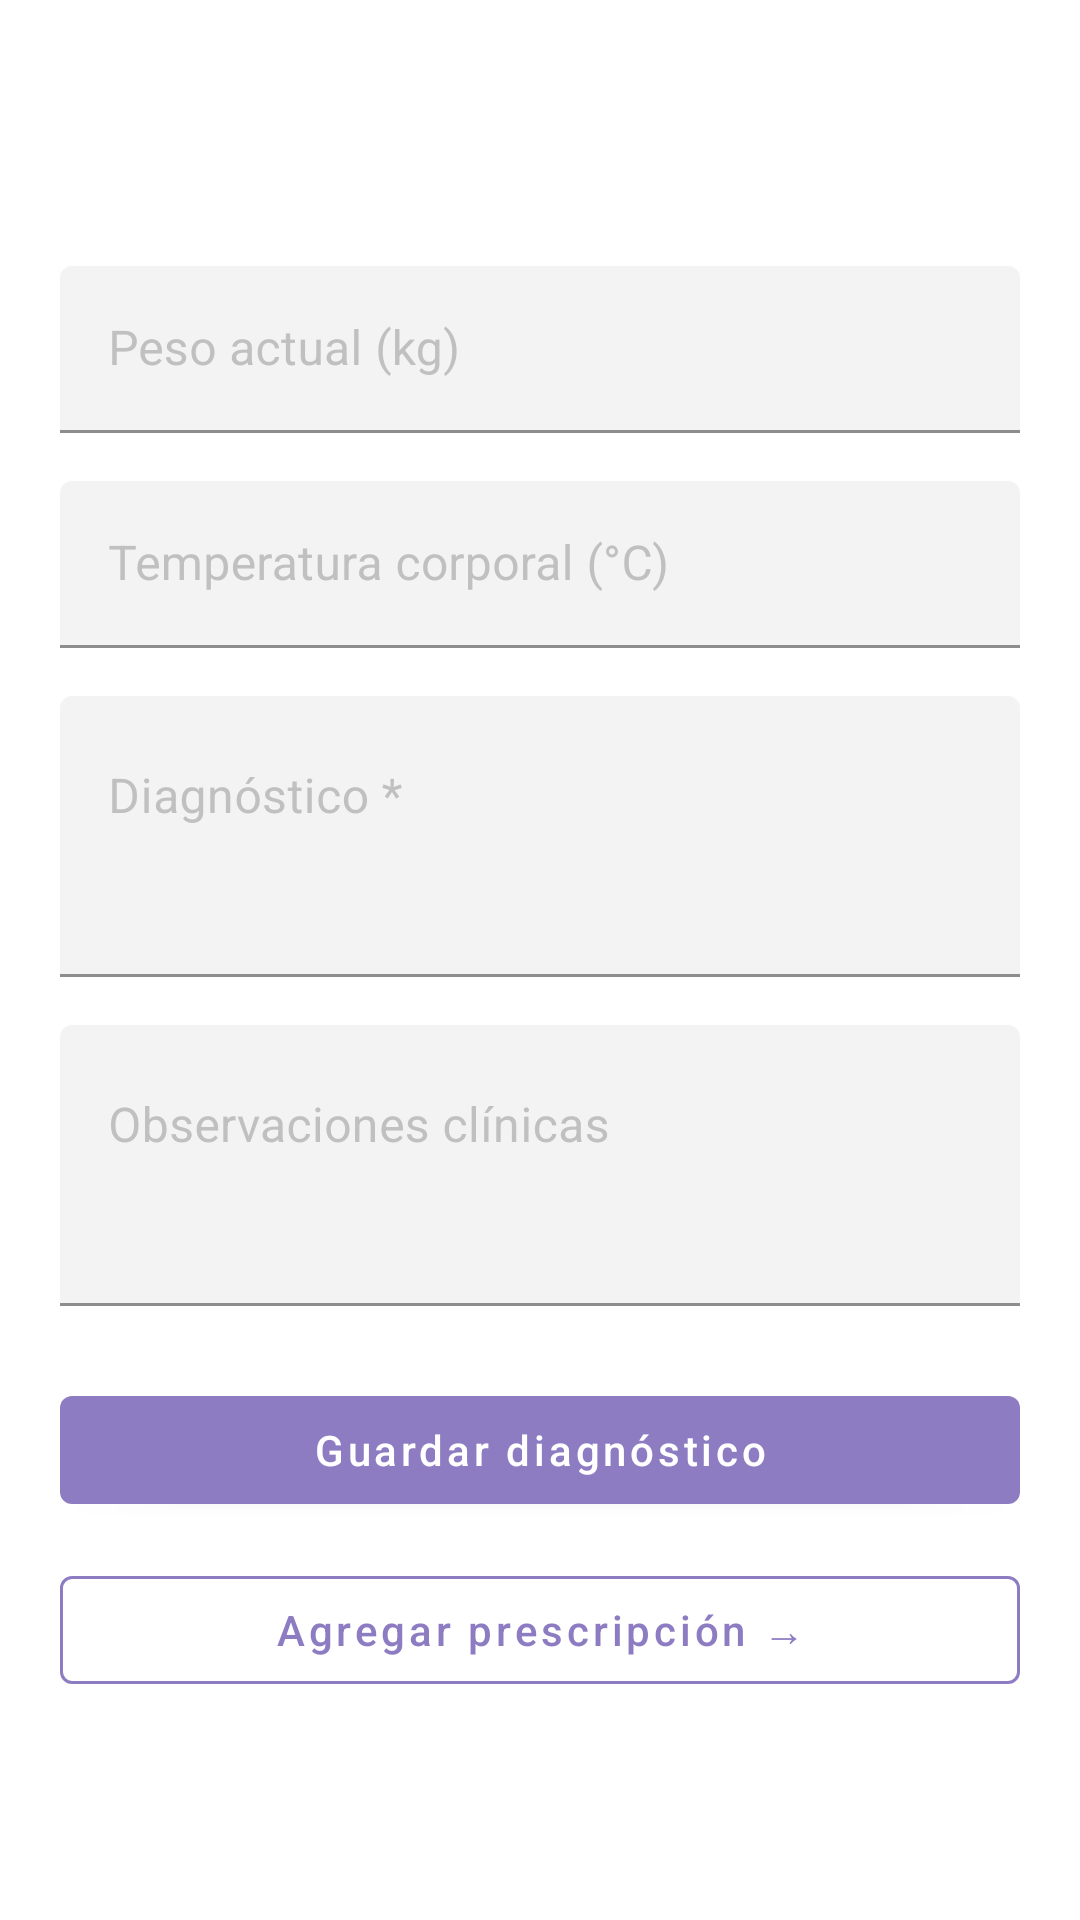

Android layout source for this screen:
<!-- AndroidManifest.xml: application theme Theme.VetApp -->
<!-- res/layout/activity_diagnostico.xml -->
<?xml version="1.0" encoding="utf-8"?>
<androidx.constraintlayout.widget.ConstraintLayout
    xmlns:android="http://schemas.android.com/apk/res/android"
    xmlns:app="http://schemas.android.com/apk/res-auto"
    android:layout_width="match_parent"
    android:layout_height="match_parent"
    android:background="@android:color/white"
    android:fitsSystemWindows="true">

    
    <LinearLayout
        android:id="@+id/headerDiag"
        android:layout_width="0dp"
        android:layout_height="wrap_content"
        android:orientation="horizontal"
        android:gravity="center_vertical"
        android:paddingStart="8dp"
        android:paddingEnd="20dp"
        android:paddingTop="12dp"
        android:paddingBottom="12dp"
        app:layout_constraintTop_toTopOf="parent"
        app:layout_constraintStart_toStartOf="parent"
        app:layout_constraintEnd_toEndOf="parent">

        <ImageButton
            android:id="@+id/btnBackDiag"
            android:layout_width="40dp"
            android:layout_height="40dp"
            android:background="?attr/selectableItemBackgroundBorderless"
            android:src="@drawable/ic_logout"
            app:tint="@color/morado"
            android:contentDescription="Regresar"/>

        <LinearLayout
            android:layout_width="0dp"
            android:layout_height="wrap_content"
            android:layout_weight="1"
            android:orientation="vertical"
            android:paddingStart="8dp">

            <TextView
                android:id="@+id/tvDiagPaciente"
                android:layout_width="wrap_content"
                android:layout_height="wrap_content"
                android:textSize="20sp"
                android:textStyle="bold"
                android:textColor="@color/morado"/>

            <TextView
                android:id="@+id/tvDiagMotivo"
                android:layout_width="wrap_content"
                android:layout_height="wrap_content"
                android:textSize="13sp"
                android:textColor="@color/gray"/>
        </LinearLayout>
    </LinearLayout>

    
    <androidx.core.widget.NestedScrollView
        android:layout_width="0dp"
        android:layout_height="0dp"
        app:layout_constraintTop_toBottomOf="@id/headerDiag"
        app:layout_constraintBottom_toBottomOf="parent"
        app:layout_constraintStart_toStartOf="parent"
        app:layout_constraintEnd_toEndOf="parent">

        <LinearLayout
            android:layout_width="match_parent"
            android:layout_height="wrap_content"
            android:orientation="vertical"
            android:padding="20dp">

            
            <com.google.android.material.textfield.TextInputLayout
                android:layout_width="match_parent"
                android:layout_height="wrap_content"
                android:hint="Peso actual (kg)"
                app:boxBackgroundMode="filled"
                app:boxStrokeColor="@color/morado"
                app:hintTextColor="@color/morado"
                android:layout_marginBottom="16dp">

                <com.google.android.material.textfield.TextInputEditText
                    android:id="@+id/etDiagPeso"
                    android:layout_width="match_parent"
                    android:layout_height="wrap_content"
                    android:inputType="numberDecimal"/>
            </com.google.android.material.textfield.TextInputLayout>

            
            <com.google.android.material.textfield.TextInputLayout
                android:layout_width="match_parent"
                android:layout_height="wrap_content"
                android:hint="Temperatura corporal (°C)"
                app:boxBackgroundMode="filled"
                app:boxStrokeColor="@color/morado"
                app:hintTextColor="@color/morado"
                android:layout_marginBottom="16dp">

                <com.google.android.material.textfield.TextInputEditText
                    android:id="@+id/etDiagTemp"
                    android:layout_width="match_parent"
                    android:layout_height="wrap_content"
                    android:inputType="numberDecimal"/>
            </com.google.android.material.textfield.TextInputLayout>

            
            <com.google.android.material.textfield.TextInputLayout
                android:layout_width="match_parent"
                android:layout_height="wrap_content"
                android:hint="Diagnóstico *"
                app:boxBackgroundMode="filled"
                app:boxStrokeColor="@color/morado"
                app:hintTextColor="@color/morado"
                android:layout_marginBottom="16dp">

                <com.google.android.material.textfield.TextInputEditText
                    android:id="@+id/etDiagDiagnostico"
                    android:layout_width="match_parent"
                    android:layout_height="wrap_content"
                    android:minLines="3"
                    android:gravity="top"
                    android:inputType="textMultiLine"/>
            </com.google.android.material.textfield.TextInputLayout>

            
            <com.google.android.material.textfield.TextInputLayout
                android:layout_width="match_parent"
                android:layout_height="wrap_content"
                android:hint="Observaciones clínicas"
                app:boxBackgroundMode="filled"
                app:boxStrokeColor="@color/morado"
                app:hintTextColor="@color/morado"
                android:layout_marginBottom="24dp">

                <com.google.android.material.textfield.TextInputEditText
                    android:id="@+id/etDiagNotas"
                    android:layout_width="match_parent"
                    android:layout_height="wrap_content"
                    android:minLines="3"
                    android:gravity="top"
                    android:inputType="textMultiLine"/>
            </com.google.android.material.textfield.TextInputLayout>

            
            <com.google.android.material.button.MaterialButton
                android:id="@+id/btnGuardarDiag"
                android:layout_width="match_parent"
                android:layout_height="wrap_content"
                android:text="Guardar diagnóstico"
                android:textAllCaps="false"
                app:backgroundTint="@color/morado"
                android:layout_marginBottom="12dp"/>

            
            <com.google.android.material.button.MaterialButton
                android:id="@+id/btnIrPrescripcion"
                android:layout_width="match_parent"
                android:layout_height="wrap_content"
                android:text="Agregar prescripción →"
                android:textAllCaps="false"
                style="@style/Widget.MaterialComponents.Button.OutlinedButton"
                app:strokeColor="@color/morado"
                app:strokeWidth="1dp"/>

        </LinearLayout>
    </androidx.core.widget.NestedScrollView>

</androidx.constraintlayout.widget.ConstraintLayout>
<!-- resources referenced by this layout -->
<resources>
  <color name="gray">#9E9E9E</color>
  <color name="morado">#8E7CC3</color>
  <style name="Theme.VetApp" parent="Theme.MaterialComponents.DayNight.NoActionBar">
  
          
          <item name="colorPrimary">@color/morado</item>
          <item name="colorPrimaryVariant">@color/morado</item>
          <item name="colorOnPrimary">@color/white</item>
  
          <item name="colorOnSurface">#9E9E9E</item>
          <item name="placeholderTextColor">#9E9E9E</item>
  
          
          <item name="android:windowBackground">@color/white</item>
  
      </style>
  <color name="white">#FFFFFFFF</color>
</resources>
